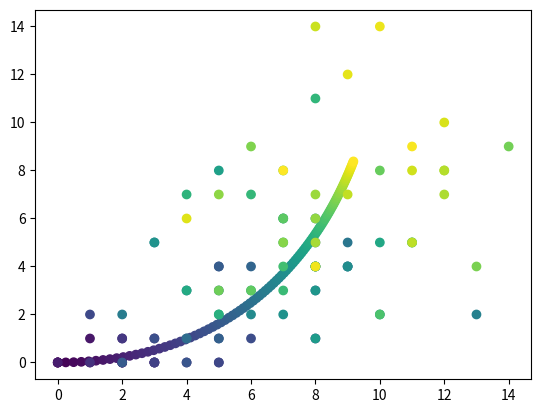

Source code (Python): (Note: this script raises an exception after producing the figure.)
#!/usr/bin/env python3
# -*- coding: utf-8 -*-
"""
Created on Sat Nov 26 13:43:54 2022

[redacted]

This file defines functions (guess_theta, update_theta_j, update_theta_j, get_logL) for two species 
initial steady state Poisson model. 
theta for each gene contains transcription rate of each states, beta, gamma.

"""

import numpy as np
from scipy.optimize import minimize
#from scipy.special import gammaln


# global parameters: upper and lower limits for numerical stability
eps = 1e-10

def guess_theta(X,n_states):
    p = X.shape[1]
    theta = np.zeros((p,n_states+3))
    theta[:,0:-2]=np.mean(X[:,:,0],axis=0)[:,None]
    theta[:,-2]=1
    theta[:,-1] = np.mean(X[:,:,0],axis=0)/(np.mean(X[:,:,1],axis=0)+eps)
    return theta


def get_y(theta, t, tau):
    # theta: a_1, ..., a_K, u_0, s_0, beta, gamma
    # t: len m
    # tau: len K+1
    # return m * p * 2
    K = len(tau)-1 # number of states
    a = theta[0:K]
    beta = theta[-2]
    gamma = theta[-1]

    y1_0 = theta[-3]

    c = beta/(beta-gamma+eps)
    d = beta**2/((beta-gamma)*gamma+eps)
    y_0 = d*y1_0
    a_ = d*a
    t = t
    m = len(t)
  
    I = np.ones((K+1,m),dtype=bool)

    # nascent
    y1=y1_0*np.exp(-t*beta)
    y=y_0*np.exp(-t*gamma)   
    for k in range(1,K+1):
        I[k] = np.squeeze(t > tau[k])
        idx =I[k-1]*(~I[k]) # tau_{k-1} < t_i <= tau_k
        y1 = y1 + a[k-1] * (np.exp(- (I[k] *(t-tau[k]))*beta)- np.exp(-(I[k]*(t-tau[k-1]))*beta )) \
          + a[k-1] * (1 - np.exp(- (idx *(t-tau[k-1]))*beta ) )
        y = y + a_[k-1] * (np.exp(-(I[k] * (t-tau[k]))*gamma)- np.exp(-(I[k] * (t-tau[k-1]))*gamma )) \
          +  a_[k-1] * (1 - np.exp(-(idx*(t-tau[k-1]))*gamma) )

    Y = np.zeros((m,2))
    Y[:,0] = y1
    Y[:,1] = y-c*y1
    
    Y[Y<0]=0
    
    if np.sum(np.isnan(Y)) != 0:
        raise ValueError("Nan in Y")
    return Y

def get_y_jac(theta, t, tau):
    # theta: a_1, ..., a_K, u_0, s_0, beta, gamma
    # t: len m
    # tau: len K+1
    # return m * p * 2
    K = len(tau)-1 # number of states
    a = theta[0:K]
    y1_0 = theta[-3]
    beta = theta[-2]
    gamma = theta[-1]

    c = beta/(beta-gamma+eps) 
    dc_dbeta = - gamma/((beta-gamma)**2+eps)
    dc_dgamma = beta/((beta-gamma)**2+eps)
    d = beta**2/((beta-gamma)*gamma+eps)
    dd_dbeta = (beta**2-2*beta*gamma)/((beta-gamma)**2*gamma+eps)
    dd_dgamma = (-beta**3+2*beta**2*gamma)/((beta-gamma)**2*gamma**2+eps)
    y_0 = d*y1_0
    a_ = d*a
    da__dbeta = a * dd_dbeta
    da__dgamma = a * dd_dgamma

    
    m = len(t)
    I = np.ones((K+1,m),dtype=bool)
    dY_dtheta = np.zeros((m,2,len(theta)))
    
    # nascent
    y1=y1_0*np.exp(-t*beta)
    y=y_0*np.exp(-t*gamma)
    dY_dtheta[:,0,-3] = np.exp(-t*beta)
    dY_dtheta[:,1,-3] = d * np.exp(-t*gamma) - c * dY_dtheta[:,0,-3]
    
    
    dY_dtheta[:,0,-2] = - t * y1_0 * np.exp(-t*beta)
    dY_dtheta[:,1,-2] = dd_dbeta * y1_0 * np.exp(-t*gamma)
    dY_dtheta[:,1,-1] = dd_dgamma * y1_0 * np.exp(-t*gamma)  - t * y_0 * np.exp(-t*gamma)
    
    for k in range(1,K+1):
        I[k] = np.squeeze(t > tau[k])
        idx =I[k-1]*(~I[k]) # tau_{k-1} < t_i <= tau_k
        
        y1_a_k_coef = np.exp(- (I[k] *(t-tau[k]))*beta) - np.exp(-(I[k] * (t-tau[k-1])) * beta ) + 1 - np.exp(- (idx * (t-tau[k-1]))*beta ) 
        y_a_k_coef = np.exp(- (I[k] * (t-tau[k]))*gamma) - np.exp(-(I[k] * (t-tau[k-1])) * gamma) + 1 - np.exp(- (idx * (t-tau[k-1]))*gamma)

        y1 += a[k-1] *  y1_a_k_coef
        y += a_[k-1] * y_a_k_coef
        
        dY_dtheta[:,0,k-1] = y1_a_k_coef
        dY_dtheta[:,1,k-1] = d * y_a_k_coef
        
        dy1_a_k_coef_dbeta = - (t-tau[k]) * I[k] * np.exp(- (I[k] * (t-tau[k])) * beta) + (t-tau[k-1]) * I[k] * np.exp(-(I[k] * (t-tau[k-1])) * beta ) +  idx * (t-tau[k-1]) * np.exp(- (idx * (t-tau[k-1])) * beta)
        dy_a_k_coef_dgamma = - (t-tau[k]) * I[k] * np.exp(- (I[k] * (t-tau[k])) * gamma) + (t-tau[k-1]) * I[k] * np.exp(-(I[k] * (t-tau[k-1])) * gamma ) + idx * (t-tau[k-1]) * np.exp(- (idx * (t-tau[k-1])) * gamma) 
        
        dY_dtheta[:,0,-2] += a[k-1] * dy1_a_k_coef_dbeta
        dY_dtheta[:,1,-2] += da__dbeta[k-1] * y_a_k_coef
        dY_dtheta[:,1,-1] += da__dgamma[k-1] * y_a_k_coef + a_[k-1] * dy_a_k_coef_dgamma
        
    Y = np.zeros((m,2))
    Y[:,0] = y1
    Y[:,1] = y-c*y1
    
    dY_dtheta[:,1,0:K] -= c * dY_dtheta[:,0,0:K]
    dY_dtheta[:,1,-2] -=  c * dY_dtheta[:,0,-2] + dc_dbeta * y1
    dY_dtheta[:,1,-1] -= dc_dgamma * y1
    
    Y[Y<0]=0
    if np.sum(np.isnan(Y)) != 0:
        raise ValueError("Nan in Y")
        
    if np.sum(np.isnan(dY_dtheta)) != 0:
        raise ValueError("Nan in dY_dtheta")
        
    return Y, dY_dtheta


def get_Y(theta, t, tau):
    # theta: p*(K+4)
    # t: len m
    # tau: len K+1
    # return m * p * 2
    p = len(theta)
    K = len(tau)-1 # number of states
    if np.shape(theta)[1]!=K+3:
        print(np.shape(theta)[1], K+3)
        raise TypeError("wrong parameters lengths")
    a = theta[:,0:K].T
    beta = theta[:,-2].reshape((1,-1))
    gamma = theta[:,-1].reshape((1,-1))

    y1_0 = theta[:,-3].reshape((1,-1))

    c = beta/(beta-gamma+eps)
    d = beta**2/((beta-gamma)*gamma+eps)
    y_0 = d*y1_0
    a_ = d*a
    t = t.reshape(-1,1)
    m = len(t)
  
    I = np.ones((K+1,m),dtype=bool)

    # nascent
    y1=y1_0*np.exp(-t@beta)
    for k in range(1,K+1):
        I[k] = np.squeeze(t > tau[k])
        idx =I[k-1]*(~I[k]) # tau_{k-1} < t_i <= tau_k
        y1 = y1 + a[None,k-1] * (np.exp(- (I[k,:,None] *(t-tau[k]))@beta)- np.exp(-(I[k,:,None]*(t-tau[k-1]))@beta )) \
          + a[None,k-1] * (1 - np.exp(- (idx[:,None] *(t-tau[k-1]))@beta ) )
    
    if np.sum(np.isnan(y1)) != 0:
        raise ValueError("Nan in y1")
    # mature + c * nascent 
    y=y_0*np.exp(-t@gamma)    
    for k in range(1,K+1):
        idx =I[k-1]*(~I[k]) # tau_{k-1} < t_i <= tau_k
        y = y + a_[None,k-1] * (np.exp(-(I[k,:,None] * (t-tau[k]))@gamma)- np.exp(-(I[k,:,None] * (t-tau[k-1]))@gamma )) \
          +  a_[None,k-1] * (1 - np.exp(-(idx[:,None]*(t-tau[k-1]))@gamma) )

    Y = np.zeros((m,p,2))
    Y[:,:,0] = y1
    Y[:,:,1] = y-c*y1
    
    Y[Y<0]=0
    
    if np.sum(np.isnan(Y)) != 0:
        raise ValueError("Nan in Y")
    return Y



def neglogL(theta, x_weighted, marginal_weight, t, tau, topo):
    # theta: length K+4
    # x: n*2
    # Q: n*L*m
    # t: len m
    # tau: len K+1
    logL = 0
    for l in range(len(topo)):
        theta_l = np.concatenate((theta[topo[l]], theta[-3:]))
        Y = get_y(theta_l,t,tau) # m*2
        logL += np.sum( x_weighted[l] * np.log(eps + Y) - marginal_weight[l]*Y )
    return - logL


def neglogL_jac(theta, x_weighted, marginal_weight, t, tau, topo):
    # theta: length K+4
    # x: n*2
    # Q: n*L*m
    # t: len m
    # tau: len K+1
    jac = np.zeros_like(theta)
    for l in range(len(topo)):
        theta_idx = np.append(topo[l],[-3,-2,-1])
        theta_l = theta[theta_idx]
        Y, dY_dtheta = get_y_jac(theta_l,t,tau) # m*2*len(theta)
        coef =  x_weighted[l] / (eps + Y) - marginal_weight[l]
        jac[theta_idx] += np.sum( coef[:,:,None] * dY_dtheta, axis=(0,1))
    return - jac

def get_logL(X,theta,t,tau,topo):
    L=len(topo)
    m=len(t)
    p=len(theta)
    Y = np.zeros((L,m,p,2))
    for l in range(L):
        theta_l = np.concatenate((theta[:,topo[l]], theta[:,-3:]), axis=1)
        Y[l] = get_Y(theta_l,t,tau) # m*p*2
        
    logL = np.tensordot(X, np.log(eps + Y), axes=([-2,-1],[-2,-1])) # logL:n*L*m
    logL -= np.sum(Y,axis=(-2,-1))
    #logX = np.sum(gammaln(X+1),axis=(-2,-1),keepdims=True)
    #logL -= logX
    return logL


def update_theta_j(theta0, x, Q, t, tau, topo, restrictions=None, bnd=10000, bnd_beta=1000, miter=1000):
    """
    with jac

    Parameters
    ----------
    theta0 : TYPE
        DESCRIPTION.
    x : TYPE
        DESCRIPTION.
    Q : TYPE
        DESCRIPTION.
    t : TYPE
        DESCRIPTION.
    tau : TYPE
        DESCRIPTION.
    topo : TYPE
        DESCRIPTION.
    bnd : TYPE, optional
        DESCRIPTION. The default is 1000.
    bnd_beta : TYPE, optional
        DESCRIPTION. The default is 100.
    miter : TYPE, optional
        DESCRIPTION. The default is 1000.

    Returns
    -------
    TYPE
        DESCRIPTION.

    """
    if restrictions==None:
        res = update_theta_j_unrestricted(theta0, x, Q, t, tau, topo, bnd, bnd_beta, miter)
    else:
        res = update_theta_j_restricted(theta0, x, Q, t, tau, topo, restrictions, bnd, bnd_beta, miter)
    return res

def update_theta_j_unrestricted(theta0, x, Q, t, tau, topo, bnd=10000, bnd_beta=1000, miter=1000):
    """
    with jac

    Parameters
    ----------
    theta0 : TYPE
        DESCRIPTION.
    x : TYPE
        DESCRIPTION.
    Q : TYPE
        DESCRIPTION.
    t : TYPE
        DESCRIPTION.
    tau : TYPE
        DESCRIPTION.
    topo : TYPE
        DESCRIPTION.
    bnd : TYPE, optional
        DESCRIPTION. The default is 1000.
    bnd_beta : TYPE, optional
        DESCRIPTION. The default is 100.
    miter : TYPE, optional
        DESCRIPTION. The default is 1000.

    Returns
    -------
    TYPE
        DESCRIPTION.

    """
    bound = [[0,bnd]]*len(theta0)
    bound[-2:] = [[1/bnd_beta,bnd_beta]]*2
    
    n,L,m = Q.shape
    x_weighted = np.zeros((L,m,2))
    marginal_weight = np.zeros((L,m,1))
    for l in range(len(topo)):
        weight_l = Q[:,l,:] #n*m
        x_weighted[l] = weight_l.T@x # m*2 = m*n @ n*2
        marginal_weight[l] =  weight_l.sum(axis=0)[:,None] # m*1
    
    res = minimize(fun=neglogL, x0=theta0, args=(x_weighted,marginal_weight,t,tau,topo), method = 'L-BFGS-B' , jac = neglogL_jac, bounds=bound, options={'maxiter': miter,'disp': False}) 
    return res.x

def update_theta_j_restricted(theta0, x, Q, t, tau, topo, restrictions, bnd=10000, bnd_beta=1000, miter=1000):
    # define a new neglogL inside with fewer parameters
    redundant, blanket = restrictions # 1,0 => a[1] = a[0], -3, -4 => s_0 = u_0*beta/gamma, 0,-4 => a[0] = u_0
    if len(redundant) >= len(theta0) - 3:
        theta = np.ones(len(theta0))*np.mean(x[:,0])
        theta[-2] = 1
        theta[-1] = np.mean(x[:,0])/np.mean(x[:,1])
        
    else:
        redundant_mask = np.zeros(len(theta0), dtype=bool)
        redundant_mask[redundant] = True
        custom_theta0 = theta0[~redundant_mask]  
        bound = [[0,bnd]]*len(custom_theta0)
        bound[-2:] = [[1/bnd_beta,bnd_beta]]*2
        
        n,L,m = Q.shape
        x_weighted = np.zeros((L,m,2))
        marginal_weight = np.zeros((L,m,1))
        for l in range(len(topo)):
            weight_l = Q[:,l,:] #n*m
            x_weighted[l] = weight_l.T@x # m*2
            marginal_weight[l] =  weight_l.sum(axis=0)[:,None] # m*1
     
        def custom_neglogL(custom_theta, x_weighted, marginal_weight, t, tau, topo):
            theta = np.zeros(len(theta0))
            theta[~redundant_mask] = custom_theta
            theta[redundant] = theta[blanket]
               
            return neglogL(theta, x_weighted, marginal_weight, t, tau, topo)
            
       
        res = minimize(fun=custom_neglogL, x0=custom_theta0, args=(x_weighted,marginal_weight,t,tau,topo), method = 'L-BFGS-B' , jac = None, bounds=bound, options={'maxiter': miter,'disp': False}) 
        
        
        theta = np.zeros(len(theta0))
        theta[~redundant_mask] = res.x
        theta[redundant] = theta[blanket]
            
    return theta



#%% Test
if __name__ == "__main__":
    import matplotlib.pyplot as plt
    from scipy.optimize import check_grad, approx_fprime
    np.random.seed(2022)
    topo = np.array([[0]])
    tau=(0,1)
    n = 100
    p = 1
    K=len(tau)-1
    t=np.linspace(tau[0], tau[-1], n)
   
    theta = np.array([[10.0,0,2.5,1.9]])
    theta0 = np.array([[1.0,5,2.5,1.9]])
    
    
    Y = get_y(theta[0], t, tau)
    plt.figure()
    plt.scatter(Y[:,0],Y[:,1],c=t);
    
    X = np.random.poisson(Y)
    plt.scatter(X[:,0],X[:,1],c=t);
    x = X
    
    L = len(topo)
    resol = 1
    m = n//resol
    Q = np.zeros((L*n,L,m))
    for l in range(L):
        for i in range(n):
            Q[i+n*l,l,i//resol] = 1
    
    _,L,m = Q.shape
    t_grids=np.linspace(tau[0], tau[-1], m)
    x_weighted = np.zeros((L,m,2))
    marginal_weight = np.zeros((L,m,1))
    for l in range(len(topo)):
        weight_l = Q[:,l,:] #n*m
        x_weighted[l] = weight_l.T@X[:,4] # m*2
        marginal_weight[l] =  weight_l.sum(axis=0)[:,None] # m*1
    plt.imshow(Q[:,0],aspect='auto')
   
    check_grad(neglogL, neglogL_jac, theta0[0], x_weighted, marginal_weight, t_grids, tau, topo)
    approx_fprime(theta[0], neglogL, 1e-10, x_weighted, marginal_weight, t_grids, tau, topo)
    neglogL_jac(theta[0], x_weighted, marginal_weight, t_grids, tau, topo)
    
    plt.scatter(x_weighted[0,:,0],x_weighted[0,:,1],c=t_grids);
    plt.scatter(t_grids,marginal_weight);
    
    
    